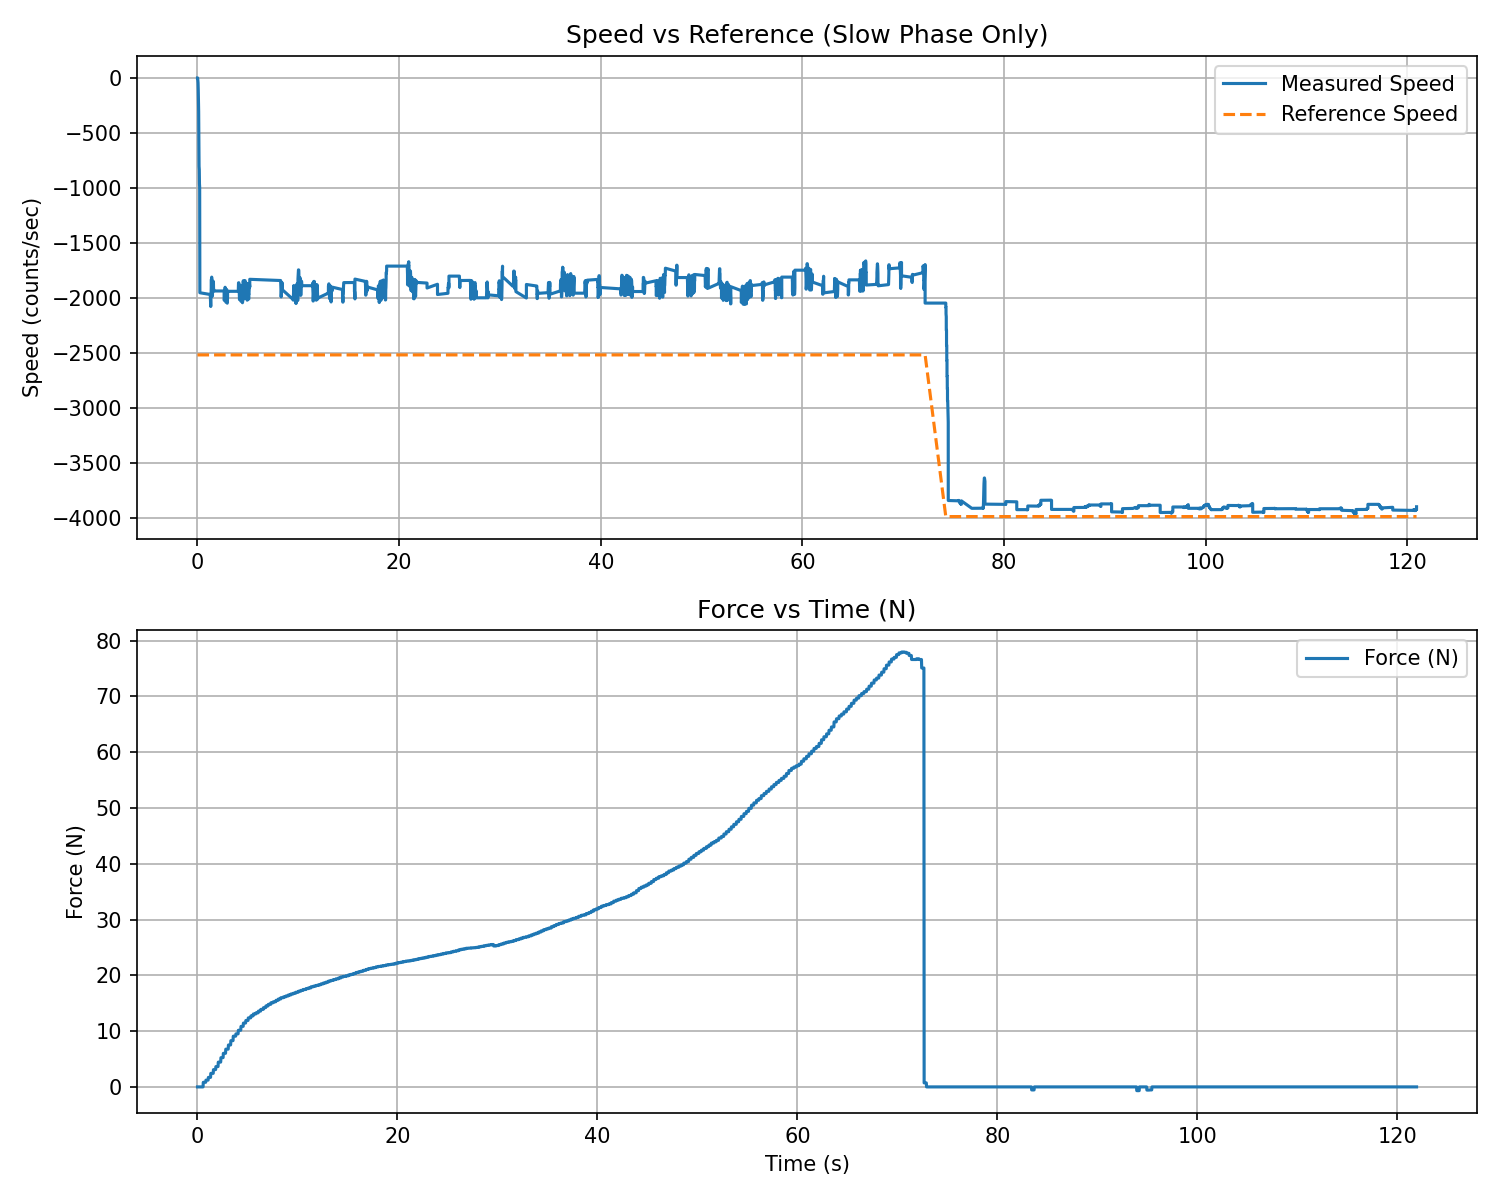

Values plotted in this chart, from the file beside it:
t_rel_s, force_N, force_kgf
0.02216, 0.000000, 0.000000
0.04644, 0.000000, 0.000000
0.07074, 0.000000, 0.000000
0.09514, 0.000000, 0.000000
0.1194, 0.000000, 0.000000
0.1437, 0.000000, 0.000000
0.1679, 0.000000, 0.000000
0.1921, 0.000000, 0.000000
0.2163, 0.000000, 0.000000
0.2405, 0.000000, 0.000000
0.2647, 0.000000, 0.000000
0.2888, 0.000000, 0.000000
0.3128, 0.000000, 0.000000
0.337, 0.000000, 0.000000
0.361, 0.000000, 0.000000
0.3851, 0.000000, 0.000000
0.4092, 0.000000, 0.000000
0.4332, 0.000000, 0.000000
0.4572, 0.000000, 0.000000
0.4812, 0.000000, 0.000000
0.5053, 0.000000, 0.000000
0.5293, 0.000000, 0.000000
0.5534, 0.000000, 0.000000
0.5775, 0.000000, 0.000000
0.6018, 0.8267, 0.08431
0.6261, 0.8267, 0.08431
0.6503, 0.8267, 0.08431
0.6745, 0.8267, 0.08431
0.6987, 0.8267, 0.08431
0.7228, 0.8267, 0.08431
0.747, 0.8267, 0.08431
0.7711, 0.8267, 0.08431
0.7953, 0.8267, 0.08431
0.8194, 0.8267, 0.08431
0.8435, 0.8267, 0.08431
0.8676, 1.214, 0.1238
0.8916, 1.214, 0.1238
0.9158, 1.214, 0.1238
0.94, 1.214, 0.1238
0.9641, 1.214, 0.1238
0.9883, 1.214, 0.1238
1.012, 1.214, 0.1238
1.036, 1.214, 0.1238
1.061, 1.214, 0.1238
1.085, 1.214, 0.1238
1.109, 1.705, 0.1739
1.134, 1.705, 0.1739
1.158, 1.705, 0.1739
1.182, 1.705, 0.1739
1.207, 1.705, 0.1739
1.231, 1.705, 0.1739
1.255, 1.705, 0.1739
1.28, 1.705, 0.1739
1.304, 1.705, 0.1739
1.328, 1.705, 0.1739
1.353, 2.429, 0.2476
1.377, 2.429, 0.2476
1.401, 2.429, 0.2476
1.425, 2.429, 0.2476
1.449, 2.429, 0.2476
... 4,991 more rows
